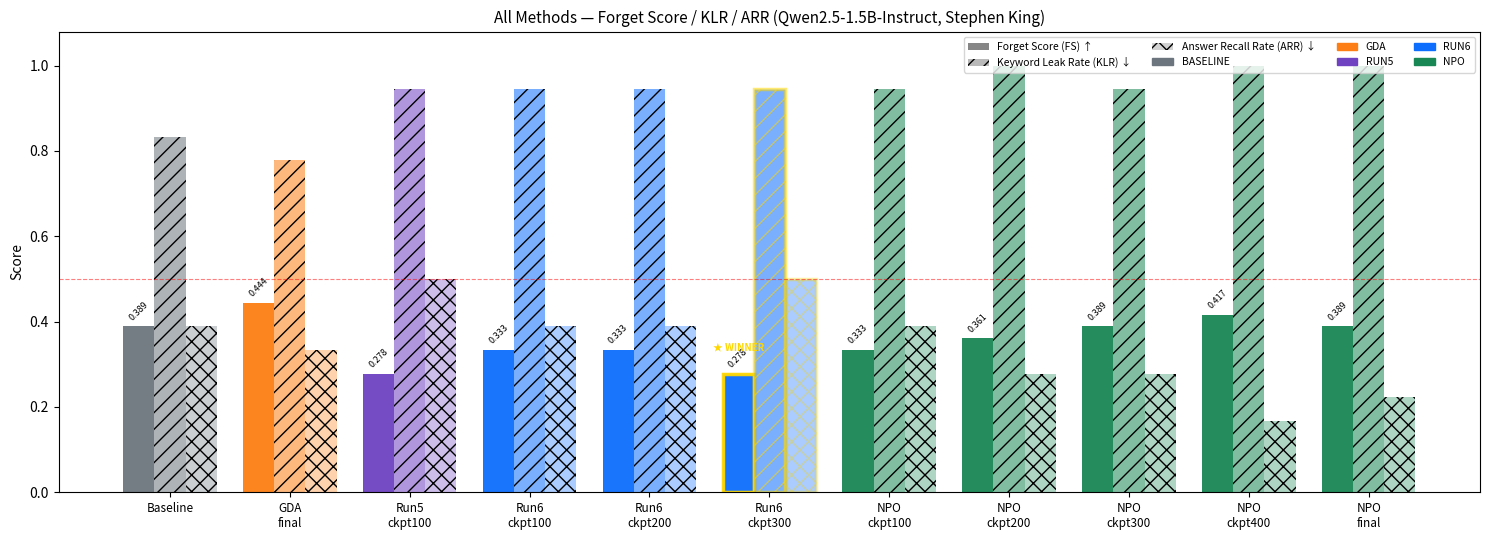
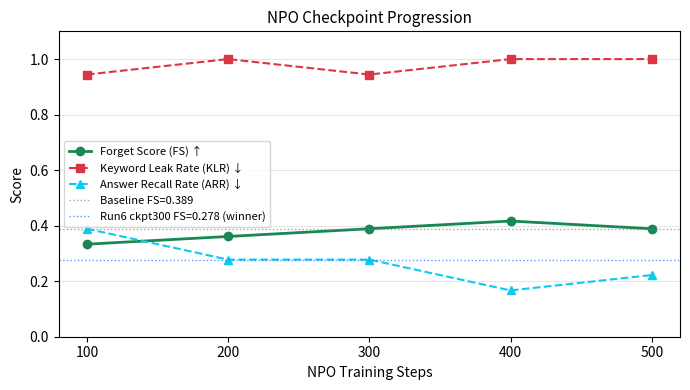

The script that saved these images, in order:
"""
plot_comparison.py — Generate updated comparison plots for all 1B model runs.

Produces:
  results/plots/all_runs_comparison.png  — bar chart of FS/KLR/ARR for all methods
  results/plots/method_tradeoff.png      — scatter: FS vs Utility Score (if available)
  results/plots/npo_curve.png            — NPO checkpoint progression

Usage:
  python3 src/plot_comparison.py
"""

import json
import os
import matplotlib
matplotlib.use("Agg")
import matplotlib.pyplot as plt
import matplotlib.patches as mpatches
import numpy as np

RESULTS = "results"
PLOTS   = "results/plots"
os.makedirs(PLOTS, exist_ok=True)

# ---------------------------------------------------------------------------
# Load all scores
# ---------------------------------------------------------------------------

def load(path, subkey=None):
    if not os.path.exists(path):
        return None
    d = json.load(open(path))
    if subkey:
        d = d.get(subkey, {})
    return d

gda      = load(f"{RESULTS}/gda_eval.json", subkey="GDA-final")
baseline_full = load(f"{RESULTS}/full_eval_baseline.json")
winner_full   = load(f"{RESULTS}/full_eval_run6_ckpt300.json")

# Fallback baseline (from known values if full eval not done yet)
baseline_fs  = baseline_full["forget_score"]  if baseline_full else 0.3889
baseline_klr = baseline_full["keyword_leak_rate"] if baseline_full else 0.8333
baseline_arr = baseline_full["answer_recall_rate"] if baseline_full else 0.3889
baseline_us  = baseline_full.get("utility_score") if baseline_full else None

# All methods for the main comparison bar chart
# Format: (label, fs, klr, arr, group)
entries = [
    ("Baseline",       baseline_fs,  baseline_klr, baseline_arr, "baseline"),
    ("GDA\nfinal",     gda["forget_score"] if gda else 0.4444,
                       gda["keyword_leak_rate"] if gda else 0.7778,
                       gda["answer_recall_rate"] if gda else 0.3333, "gda"),
    ("Run5\nckpt100",  0.2778, 0.9444, 0.5000, "run5"),
    ("Run6\nckpt100",  0.3333, 0.9444, 0.3889, "run6"),
    ("Run6\nckpt200",  0.3333, 0.9444, 0.3889, "run6"),
    ("Run6\nckpt300",  0.2778, 0.9444, 0.5000, "run6"),
    ("NPO\nckpt100",   0.3333, 0.9444, 0.3889, "npo"),
    ("NPO\nckpt200",   0.3611, 1.0000, 0.2778, "npo"),
    ("NPO\nckpt300",   0.3889, 0.9444, 0.2778, "npo"),
    ("NPO\nckpt400",   0.4167, 1.0000, 0.1667, "npo"),
    ("NPO\nfinal",     0.3889, 1.0000, 0.2222, "npo"),
]

# Override run6/ckpt300 with full eval if available
if winner_full:
    fd = winner_full.get("forget_detail", winner_full)
    for i, e in enumerate(entries):
        if e[0] == "Run6\nckpt300":
            entries[i] = ("Run6\nckpt300",
                          winner_full["forget_score"],
                          fd.get("keyword_leak_rate", 0.9444),
                          fd.get("answer_recall_rate", 0.5000),
                          "run6")

GROUP_COLORS = {
    "baseline": "#6c757d",
    "gda":      "#fd7e14",
    "run5":     "#6f42c1",
    "run6":     "#0d6efd",
    "npo":      "#198754",
}

WINNER_IDX = [i for i, e in enumerate(entries) if e[0] == "Run6\nckpt300"][0]

# ---------------------------------------------------------------------------
# Plot 1: All-runs comparison bar chart (FS / KLR / ARR)
# ---------------------------------------------------------------------------

labels = [e[0] for e in entries]
fs_vals  = [e[1] for e in entries]
klr_vals = [e[2] for e in entries]
arr_vals = [e[3] for e in entries]
colors   = [GROUP_COLORS[e[4]] for e in entries]

x = np.arange(len(labels))
w = 0.26

fig, ax = plt.subplots(figsize=(15, 5.5))
bars_fs  = ax.bar(x - w, fs_vals,  w, label="Forget Score (↑ better)",      color=colors, alpha=0.95)
bars_klr = ax.bar(x,     klr_vals, w, label="Keyword Leak Rate (↓ better)",  color=colors, alpha=0.55, hatch="//")
bars_arr = ax.bar(x + w, arr_vals, w, label="Answer Recall Rate (↓ better)", color=colors, alpha=0.35, hatch="xx")

# Highlight winner
for offset, bars in [(-w, bars_fs), (0, bars_klr), (w, bars_arr)]:
    bars[WINNER_IDX].set_edgecolor("gold")
    bars[WINNER_IDX].set_linewidth(2.5)

ax.axhline(0.5, color="red", linestyle="--", linewidth=0.8, alpha=0.5, label="0.5 reference")
ax.set_xticks(x)
ax.set_xticklabels(labels, fontsize=8.5)
ax.set_ylabel("Score")
ax.set_ylim(0, 1.08)
ax.set_title("All Methods — Forget Score / KLR / ARR (Qwen2.5-1.5B-Instruct, Stephen King)", fontsize=11)

# Legend: metric style + group colour
metric_patches = [
    mpatches.Patch(facecolor="gray", alpha=0.95, label="Forget Score (FS) ↑"),
    mpatches.Patch(facecolor="gray", alpha=0.55, hatch="//", label="Keyword Leak Rate (KLR) ↓"),
    mpatches.Patch(facecolor="gray", alpha=0.35, hatch="xx", label="Answer Recall Rate (ARR) ↓"),
]
group_patches = [mpatches.Patch(color=c, label=g.upper()) for g, c in GROUP_COLORS.items()]
ax.legend(handles=metric_patches + group_patches, fontsize=7.5, ncol=4, loc="upper right")

# Annotate FS values on top
for i, bar in enumerate(bars_fs):
    ax.text(bar.get_x() + bar.get_width()/2, bar.get_height() + 0.01,
            f"{fs_vals[i]:.3f}", ha="center", va="bottom", fontsize=6.5, rotation=45)

# Star winner
ax.text(x[WINNER_IDX] - w, fs_vals[WINNER_IDX] + 0.055, "★ WINNER",
        ha="center", fontsize=7, color="gold", fontweight="bold")

plt.tight_layout()
out = f"{PLOTS}/all_runs_comparison.png"
plt.savefig(out, dpi=150, bbox_inches="tight")
plt.close()
print(f"Saved: {out}")

# ---------------------------------------------------------------------------
# Plot 2: NPO checkpoint progression curve
# ---------------------------------------------------------------------------

npo_steps = [100, 200, 300, 400, 500]
npo_fs    = [0.3333, 0.3611, 0.3889, 0.4167, 0.3889]
npo_klr   = [0.9444, 1.0000, 0.9444, 1.0000, 1.0000]
npo_arr   = [0.3889, 0.2778, 0.2778, 0.1667, 0.2222]

fig, ax = plt.subplots(figsize=(7, 4))
ax.plot(npo_steps, npo_fs,  "o-",  color="#198754", label="Forget Score (FS) ↑", linewidth=2)
ax.plot(npo_steps, npo_klr, "s--", color="#dc3545", label="Keyword Leak Rate (KLR) ↓", linewidth=1.5)
ax.plot(npo_steps, npo_arr, "^--", color="#0dcaf0", label="Answer Recall Rate (ARR) ↓", linewidth=1.5)

# Baseline reference lines
ax.axhline(baseline_fs,  color="gray", linestyle=":", linewidth=1, alpha=0.7, label=f"Baseline FS={baseline_fs:.3f}")
ax.axhline(0.2778, color="#0d6efd", linestyle=":", linewidth=1, alpha=0.7, label="Run6 ckpt300 FS=0.278 (winner)")

ax.set_xlabel("NPO Training Steps")
ax.set_ylabel("Score")
ax.set_title("NPO Checkpoint Progression", fontsize=11)
ax.set_xticks(npo_steps)
ax.set_ylim(0, 1.1)
ax.legend(fontsize=8)
ax.grid(axis="y", alpha=0.3)

plt.tight_layout()
out = f"{PLOTS}/npo_curve.png"
plt.savefig(out, dpi=150, bbox_inches="tight")
plt.close()
print(f"Saved: {out}")

# ---------------------------------------------------------------------------
# Plot 3: FS vs Utility Score scatter (only if full evals exist)
# ---------------------------------------------------------------------------

scatter_data = []
if baseline_us is not None:
    scatter_data.append(("Baseline", baseline_fs, baseline_us, "baseline"))
if winner_full and winner_full.get("utility_score") is not None:
    scatter_data.append(("Run6 ckpt300\n(winner)", winner_full["forget_score"],
                         winner_full["utility_score"], "run6"))
# Add run3 from old eval
old = load(f"{RESULTS}/stephen_king_scores.json")
if old and old.get("utility_score"):
    scatter_data.append(("Run3 ckpt300\n(old eval)", old["forget_score"], old["utility_score"], "run5"))

if len(scatter_data) >= 2:
    fig, ax = plt.subplots(figsize=(6, 5))
    for label, fs, us, grp in scatter_data:
        ax.scatter(fs, us, s=120, color=GROUP_COLORS[grp], zorder=3)
        ax.annotate(label, (fs, us), textcoords="offset points", xytext=(8, 4), fontsize=8)
    ax.set_xlabel("Forget Score (higher = better unlearning)")
    ax.set_ylabel("Utility Score (higher = better retention)")
    ax.set_title("Forget Score vs Utility Score\n(ideal: top-right)", fontsize=10)
    ax.set_xlim(0, 1); ax.set_ylim(0, 1)
    ax.axhline(0.5, color="gray", linestyle="--", alpha=0.4)
    ax.axvline(0.5, color="gray", linestyle="--", alpha=0.4)
    ax.grid(alpha=0.2)
    plt.tight_layout()
    out = f"{PLOTS}/method_tradeoff.png"
    plt.savefig(out, dpi=150, bbox_inches="tight")
    plt.close()
    print(f"Saved: {out}")
else:
    print("Skipping tradeoff scatter — full_eval results not ready yet.")

print("\nAll plots done. Check results/plots/")
